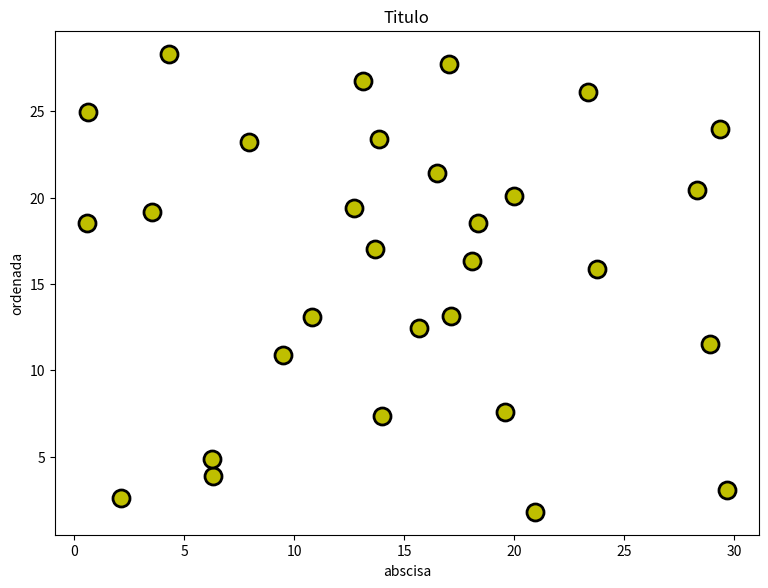

Recreate this plot in Python.
#!/usr/bin/env python3
# -*- coding: utf-8 -*-
"""
Created on Wed May  8 16:44:15 2019

[redacted]
"""

import numpy as np
#import sys, getopt, os
#from   time  import time
import matplotlib.pyplot as plt
#from   matplotlib import colors
from   matplotlib import cm
#from   mpl_toolkits.axes_grid1.axes_divider import make_axes_locatable
#import pickle
#from   scipy.cluster.hierarchy import dendrogram, linkage, fcluster
#%%
tseed = 0;
np.random.seed(tseed);
N = 30
CP = np.random.rand(N,2)*N
CP
#%%
markersize = 150;
marker     = 'o';
linewidths = 2;
face_colors = 'y' # a Nx4 array of rgba value
edge_colors = 'k'
#%%
fW = 8;fH = 6; 
#fW = 12;fH = 9; 
#fW = 16;fH = 12; 
fdpi = 50
fig = plt.figure(figsize=(fW,fH),dpi=fdpi,facecolor="w"); # pour les différents cluster induit par ce niveau.
#%%
wspace=0.35; hspace=0.02; top=0.94; bottom=0.10; left=0.10; right=0.98;
fignum = fig.number
fig.subplots_adjust(wspace=wspace, hspace=hspace, top=top,
                    bottom=bottom, left=left, right=right)
ax = plt.subplot(111)

#ax.scatter(CP[:,0], CP[:,1],
#           s=6, marker=marker,
#           linewidths=linewidths)

ax.scatter(CP[:,0], CP[:,1],
           s=markersize, marker=marker,
           facecolor=face_colors,
           edgecolors=edge_colors,
           linewidths=linewidths)
plt.ylabel('ordenada')
plt.xlabel('abscisa')
plt.title('Titulo')
plt.show()
#%%
dpi = 300
figurefilelname = "fig_{}x{}-{}dpi_saved{}dpi.jpg".format(fW,fH,fdpi,dpi)
plt.savefig(figurefilelname, dpi=dpi, transparent=False)
